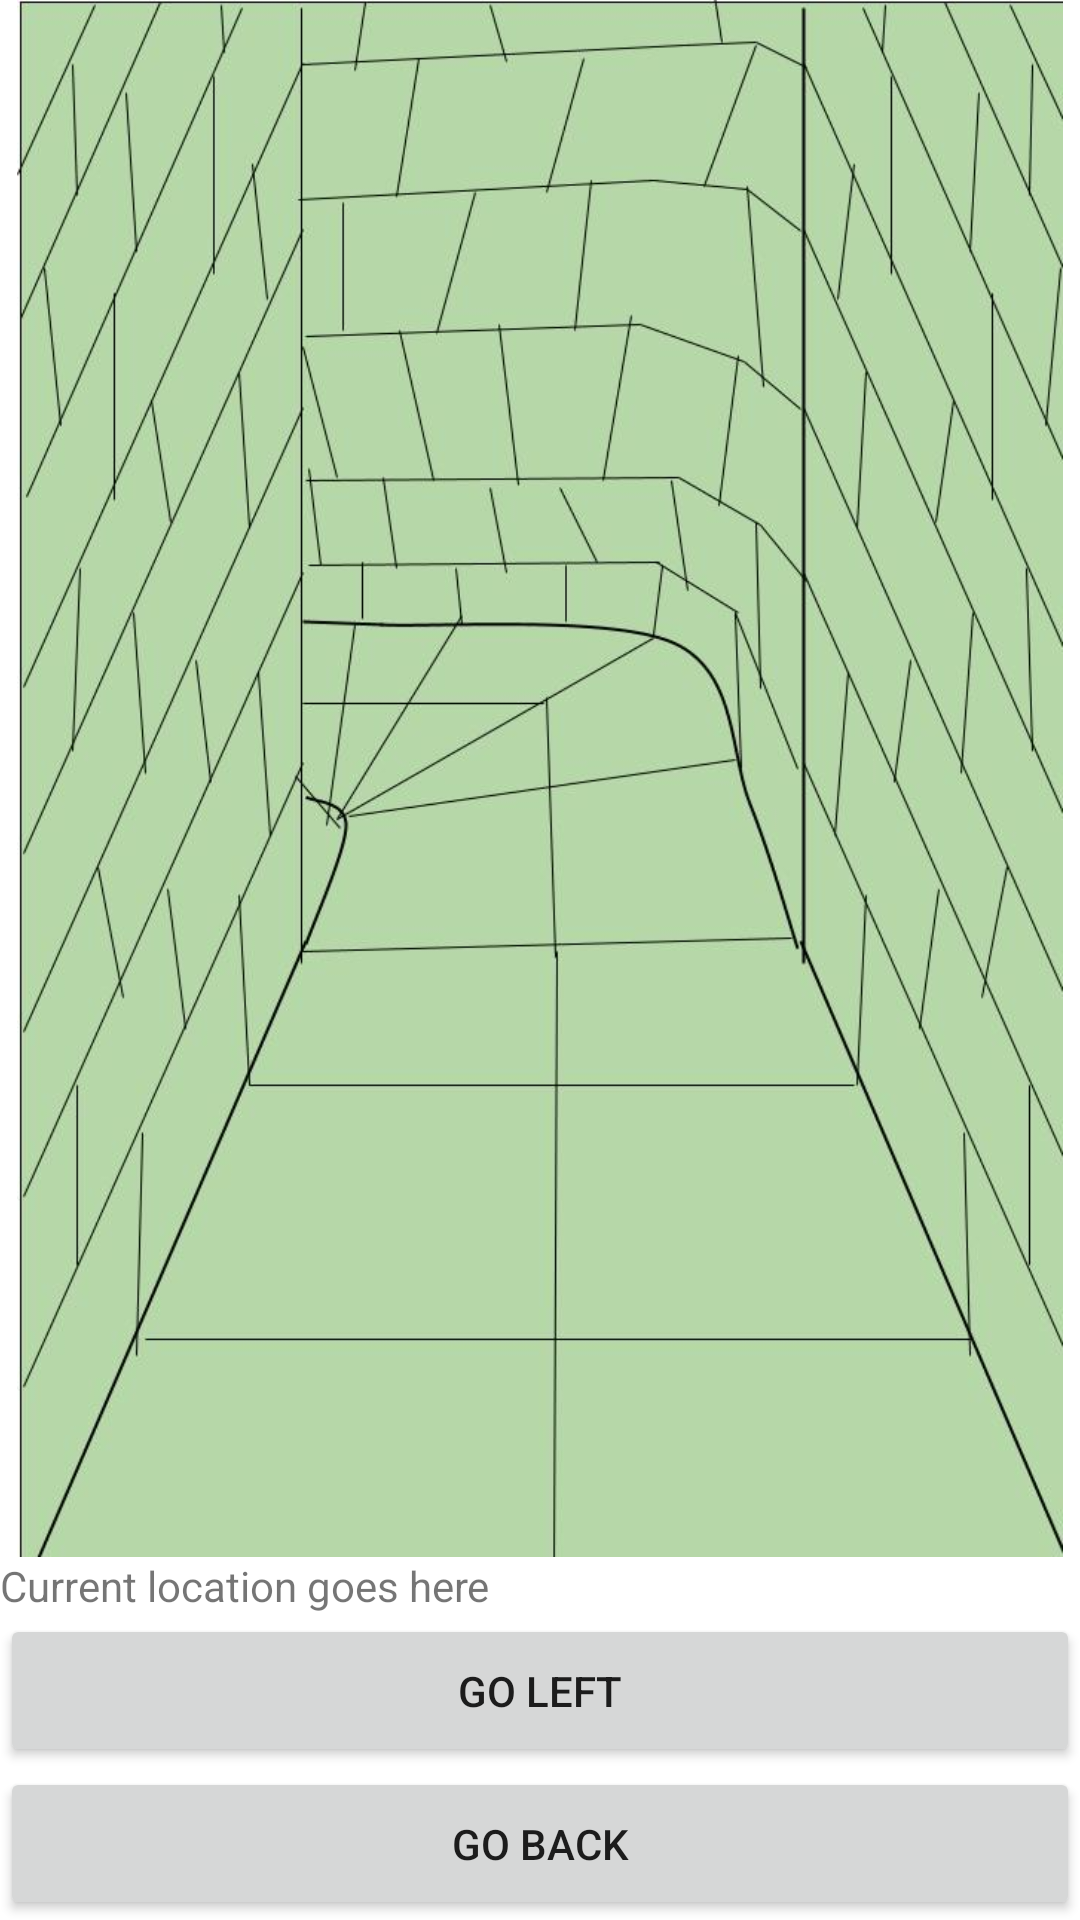

The Android layout XML behind this screen, and the referenced resources:
<!-- AndroidManifest.xml: application theme Theme.Annoyingmazegame -->
<!-- res/layout/activity_sixth.xml -->
<?xml version="1.0" encoding="utf-8"?>
<LinearLayout xmlns:android="http://schemas.android.com/apk/res/android"
    xmlns:app="http://schemas.android.com/apk/res-auto"
    xmlns:tools="http://schemas.android.com/tools"
    android:layout_width="match_parent"
    android:layout_height="match_parent"
    android:orientation="vertical"
    tools:context=".SixthActivity">

    <ImageView
        android:id="@+id/imageView3"
        android:layout_width="match_parent"
        android:layout_height="519dp"
        app:srcCompat="@drawable/downleftmazescreen" />

    <TextView
        android:id="@+id/textView3"
        android:layout_width="match_parent"
        android:layout_height="wrap_content"
        android:text="Current location goes here" />

    <Button
        android:id="@+id/LeftButton"
        android:layout_width="match_parent"
        android:layout_height="wrap_content"
        android:layout_weight="0.5"
        android:text="Go left" />

    <Button
        android:id="@+id/BackButton3"
        android:layout_width="match_parent"
        android:layout_height="wrap_content"
        android:layout_weight="0.5"
        android:text="Go back" />
</LinearLayout>
<!-- resources referenced by this layout -->
<resources>
  <!-- drawable downleftmazescreen: jpg bitmap (drawable, 72222 bytes) -->
  <style name="Theme.Annoyingmazegame" parent="Theme.MaterialComponents.DayNight.DarkActionBar">
          
          <item name="colorPrimary">@color/purple_500</item>
          <item name="colorPrimaryVariant">@color/purple_700</item>
          <item name="colorOnPrimary">@color/white</item>
          
          <item name="colorSecondary">@color/teal_200</item>
          <item name="colorSecondaryVariant">@color/teal_700</item>
          <item name="colorOnSecondary">@color/black</item>
          
          <item name="android:statusBarColor" tools:targetApi="l">?attr/colorPrimaryVariant</item>
          
      </style>
  <!-- not gathered from this repository: default colours our renderer supplied (Android Studio template values) -->
  <color name="purple_500">#FF6200EE</color>
  <color name="purple_700">#FF3700B3</color>
  <color name="teal_200">#FF03DAC5</color>
  <color name="teal_700">#FF018786</color>
  <color name="black">#FF000000</color>
  <color name="white">#FFFFFFFF</color>
</resources>
